Run: headless pygame with SDL's dummy video driver; simulated clock (each Clock.tick advances the game by its frame time, no real sleeping); random seed 0; keys injected as events and as key.get_pressed() state; no mouse input.
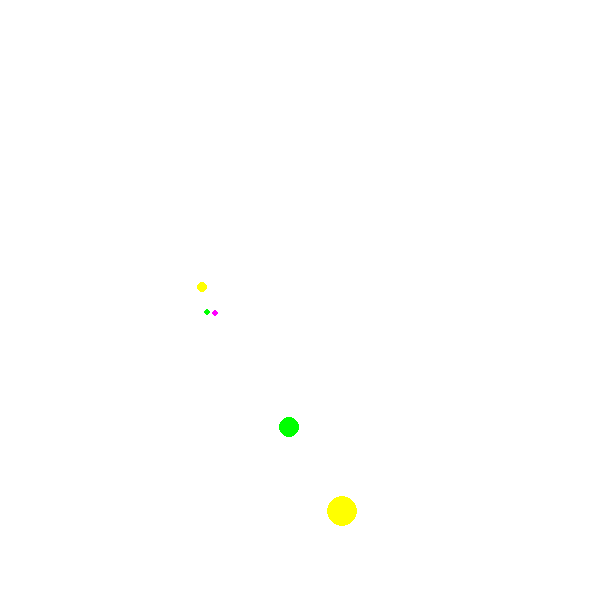
Frame 1 of 4 · flips 1–60 · no input
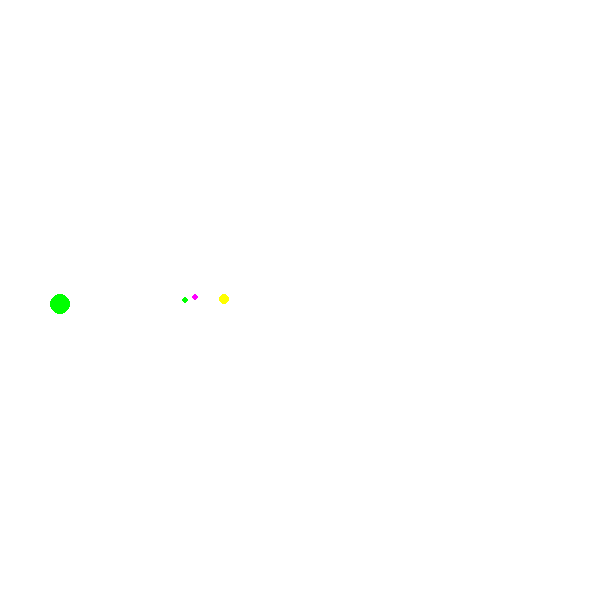
Frame 2 of 4 · flips 61–180 · tapped SPACE, RETURN · held RIGHT (→), D
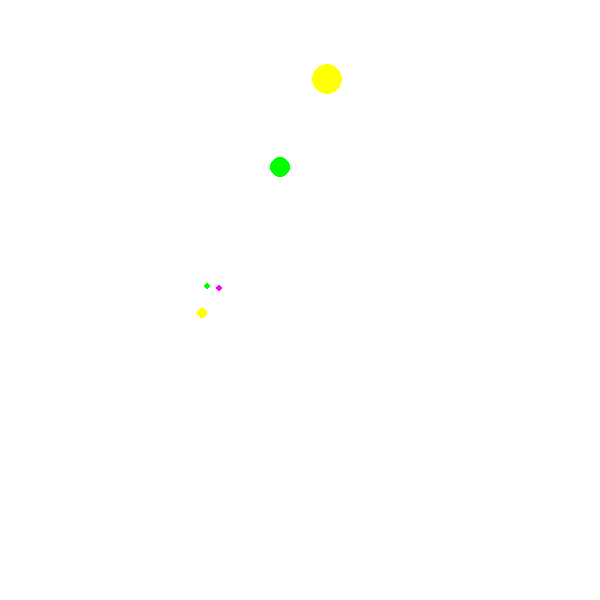
Frame 3 of 4 · flips 181–300 · held DOWN (↓), S
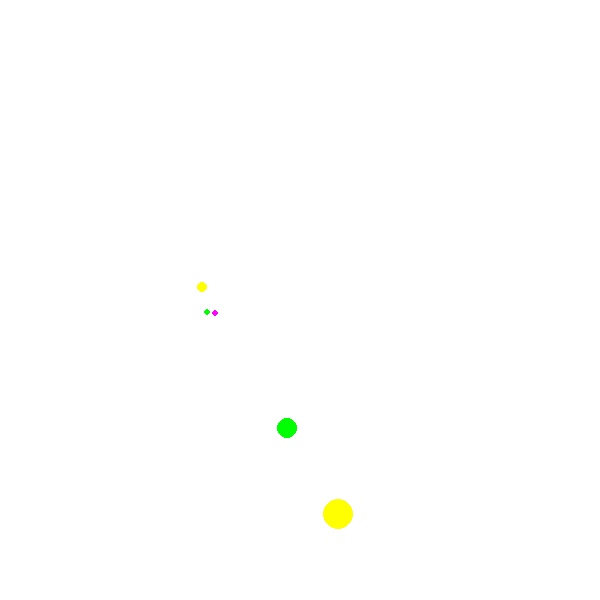
Frame 4 of 4 · flips 301–420 · held LEFT (←), A, UP (↑), W

The pygame program that drew these frames:

import pygame
from pygame.draw import *
from random import randint
from math import pi, cos, sin

pygame.init()

FPS = 15
screen = pygame.display.set_mode((600, 600))
pygame.display.set_caption("Солнечная система")


# Класс
# Описывает модель объекта, его свойства и поведение.
# Говоря языком программиста, класс — такой тип данных,
# который создается для описания сложных объектов.
# Класс включает в себя функции и аргументы или на языке пронраммистов это
# методы и аргументы

class Ball:

    def __init__(self, colors_, x, y, r):
        self.x = x
        self.y = y
        self.x_const = x
        self.y_const = y
        self.r = r

        self.color = colors_[randint(0, 5)]
        self.speed = [randint(-5, 5), randint(-5, 5)]

    # Метод создает новый круг и заставляет его двигаться по окружности
    def move(self, i_, radius_):
        self.x = self.x_const + radius_ * cos(round(pi * i_ / 180, 2))
        self.y = self.y_const + radius_ * sin(round(pi * i_ / 180, 2))

        circle(screen, self.color, (self.x, self.y), self.r)


# ------------------------------------------------------------

red = (255, 0, 0)
blue = (0, 0, 255)
yellow = (255, 255, 0)
green = (0, 255, 0)
magenta = (255, 0, 255)
cyan = (0, 255, 255)
black = (0, 0, 0)
white = (255, 255, 255)
colors = [red, blue, yellow, green, magenta, cyan]

screen.fill(white)

pygame.display.update()
clock = pygame.time.Clock()
finished = False

# Создадим экземпляры класса Ball, передадим в класс массив colors
# с цветами, так как он не проинициализированы в самом классе
ball1 = Ball(colors, 210, 300, 10)
ball2 = Ball(colors, 210, 300, 5)
ball3 = Ball(colors, 200, 300, 3)
ball4 = Ball(colors, 210, 300, 15)
ball5 = Ball(colors, 210, 300, 3)

i = 0
while not finished:
    clock.tick(FPS)
    for event in pygame.event.get():
        if event.type == pygame.QUIT:
            finished = True

    # Обращаемся к функции или правильней сказать к методу move в классе Ball
    ball1.move(i, 150)
    ball2.move(i + 180, 15)
    ball3.move(i, 15)
    ball4.move(i, 250)
    ball5.move(i + 10, 15)

    i += 1

    if i == 360:
        i = 1

    # Солнце
    # circle(screen, yellow, (300, 300), 35)

    pygame.display.update()
    screen.fill(white)

pygame.quit()
